Image classification data set "electrical_equipment" (aatif-pathan001/Transfer-Learning-Projects on GitHub). Class labels (6): breaker, closed blade disconnect switch, current transformer, porcelain pin insulator, power transformer, recloser.

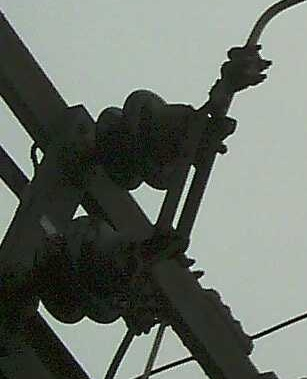
Label: closed blade disconnect switch

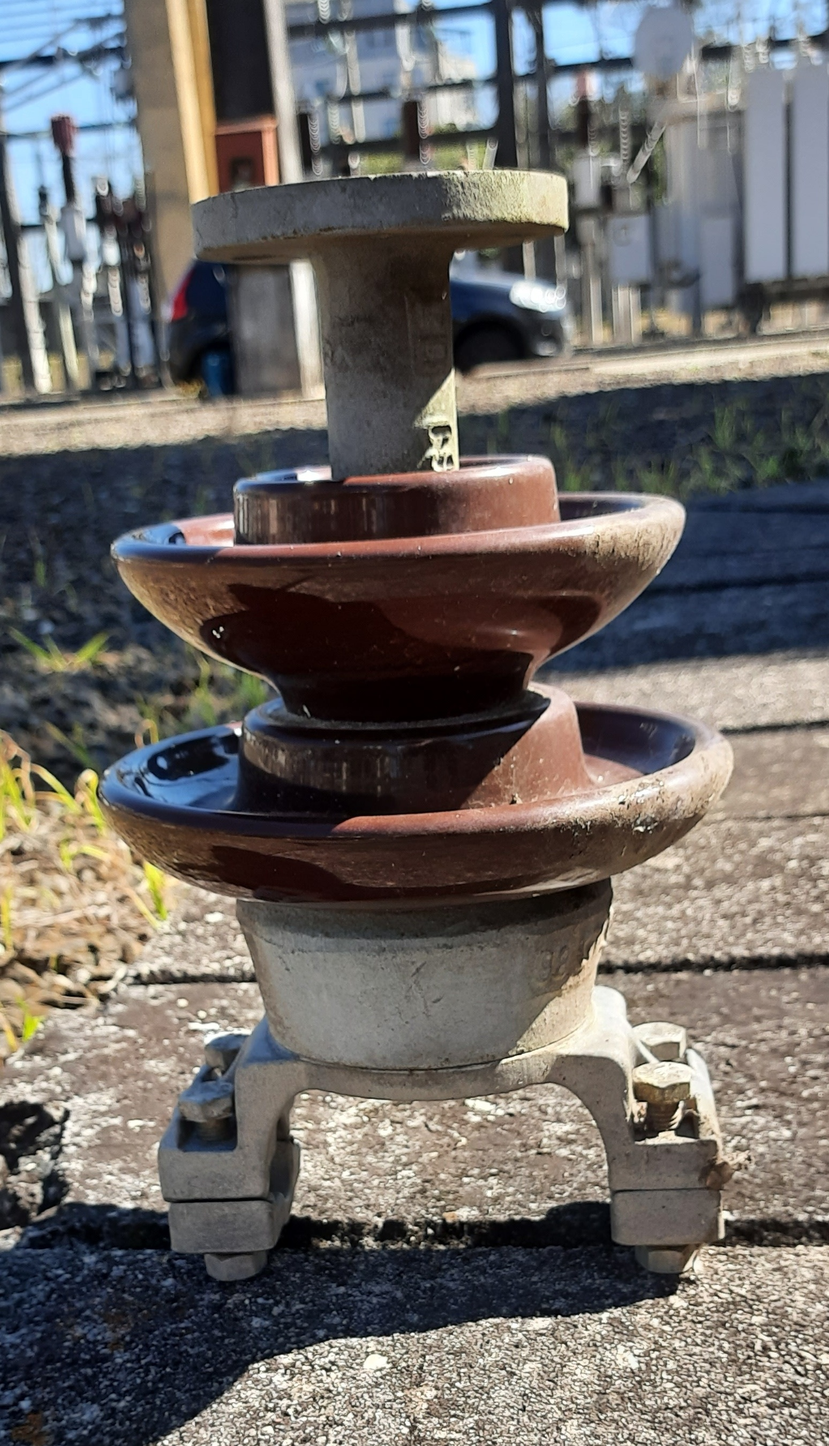
Label: porcelain pin insulator

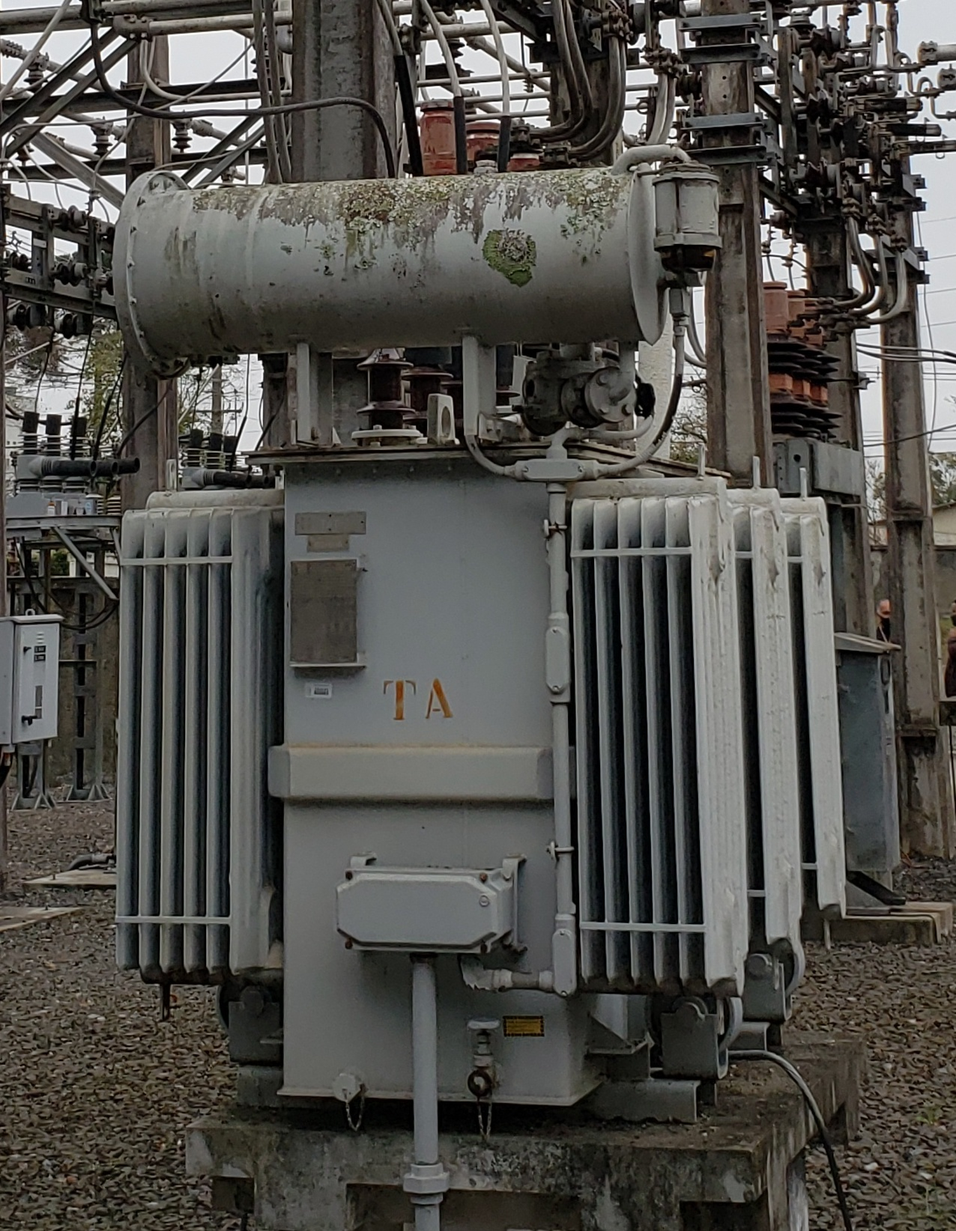
Label: power transformer

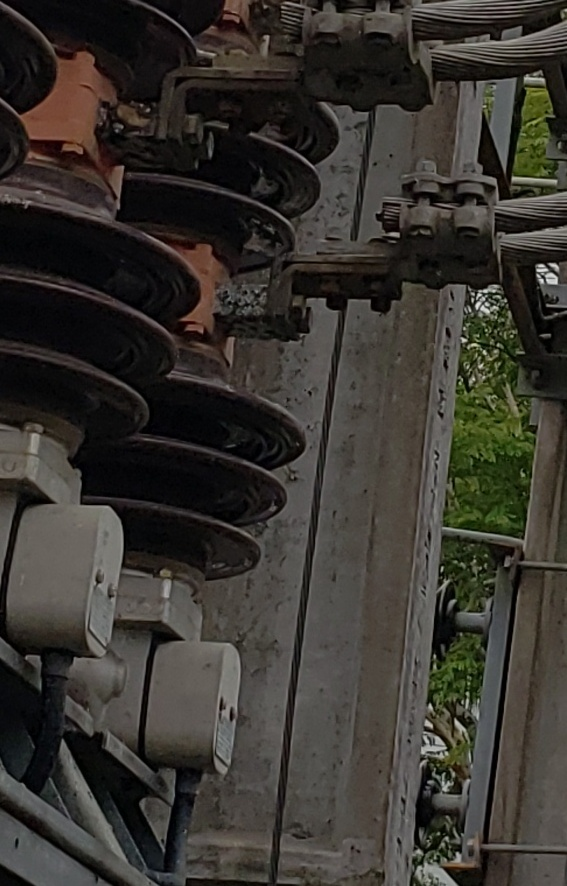
Label: breaker

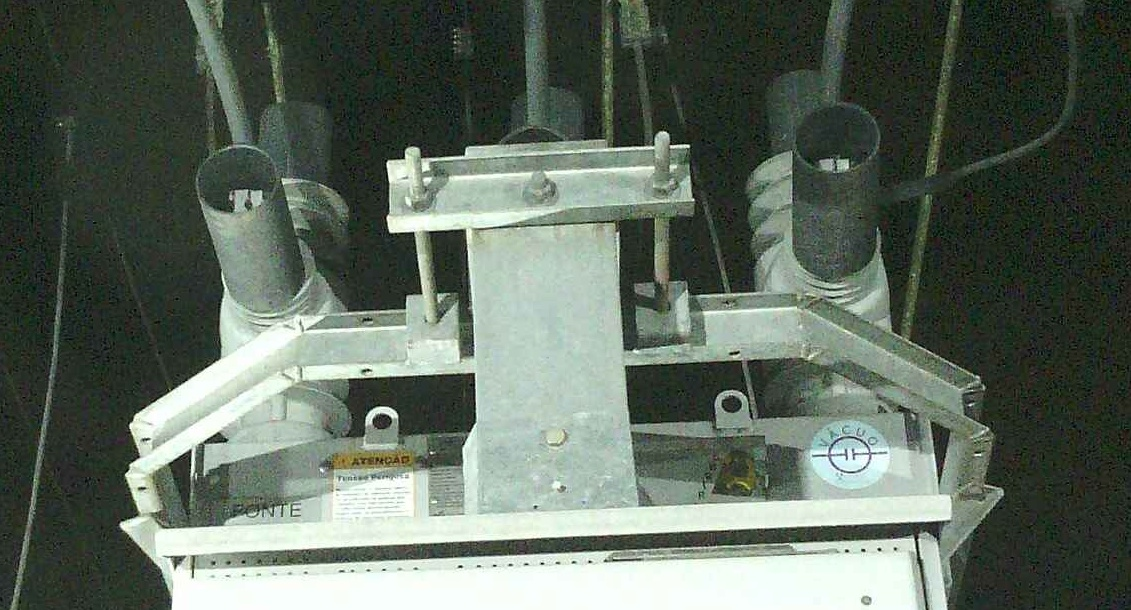
Label: recloser

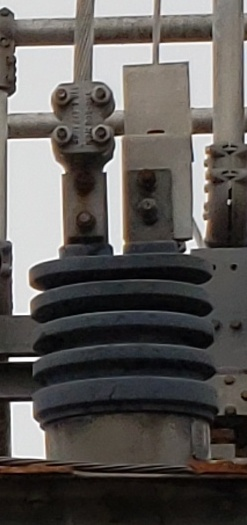
Label: current transformer
